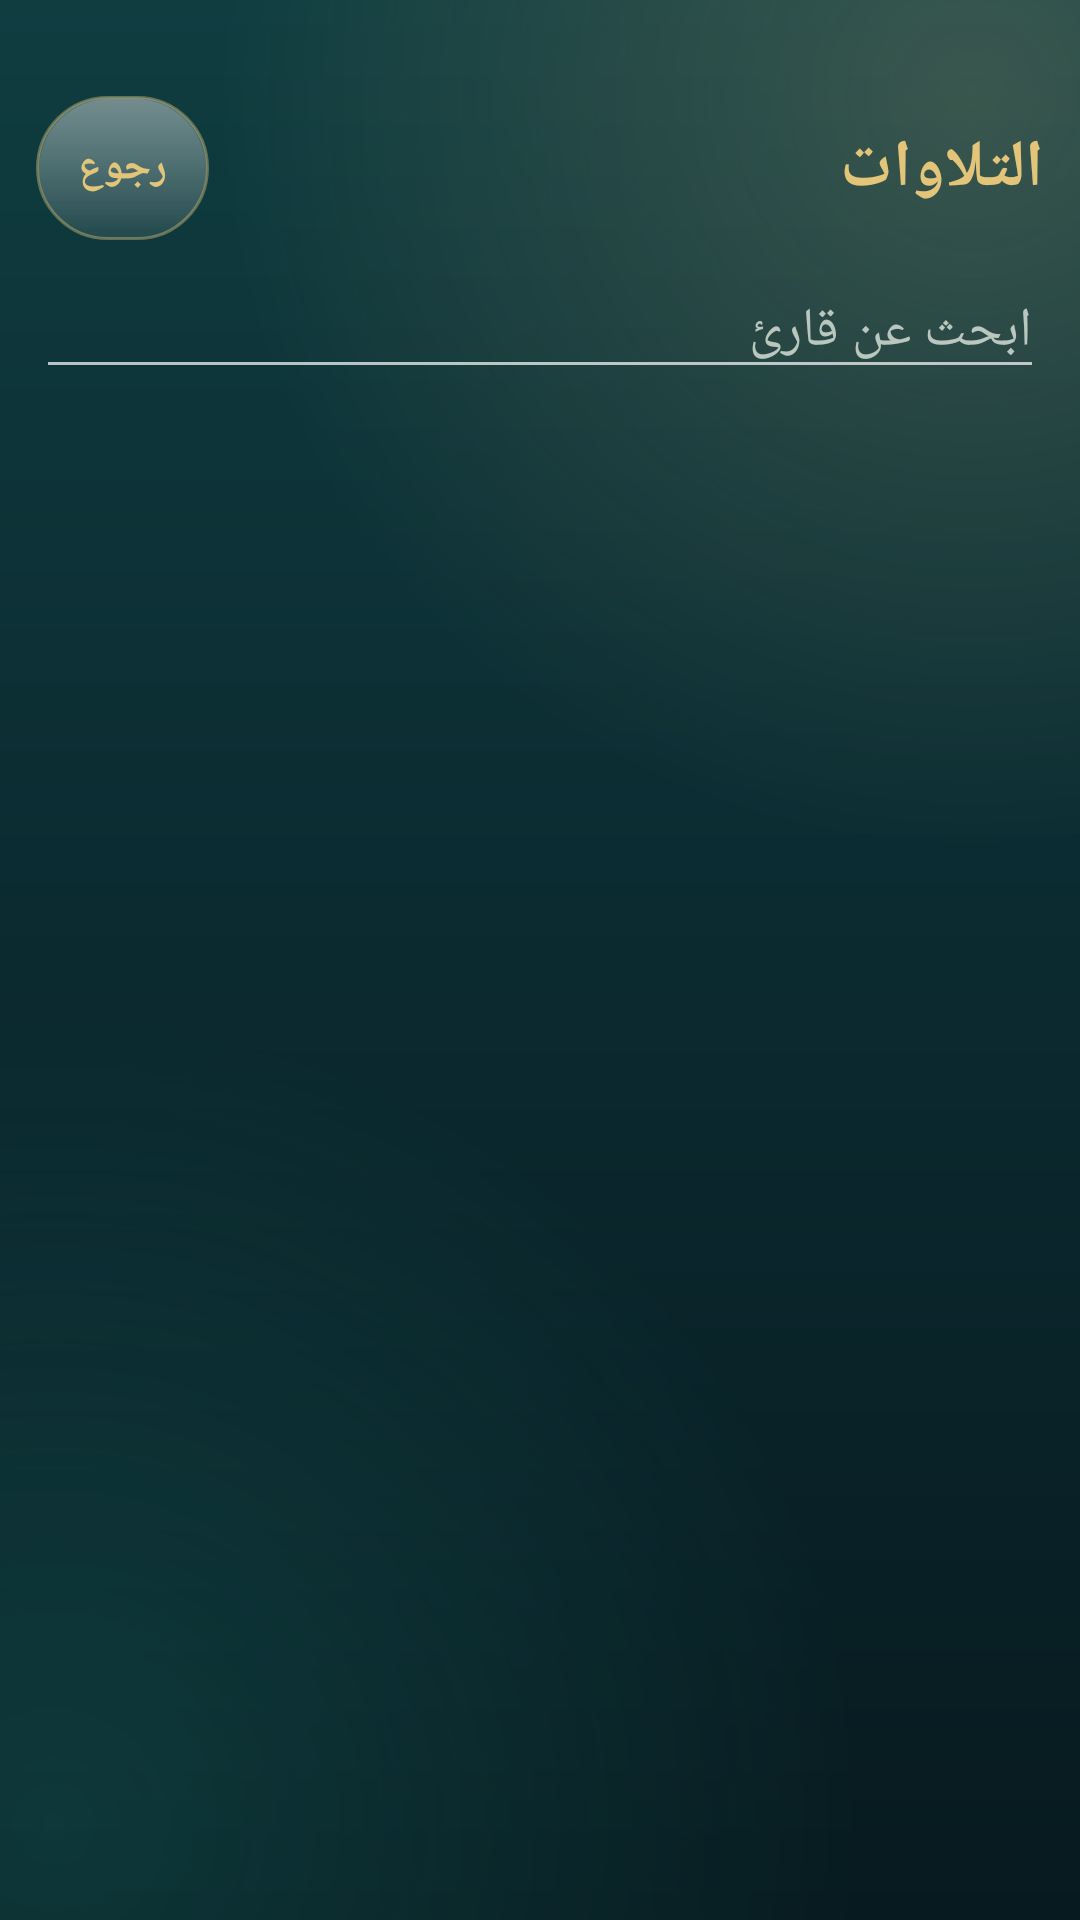

Produce the Android XML layout that renders to this screen, including the resource entries it uses.
<!-- AndroidManifest.xml: application theme Theme.Mushafi.Emerald -->
<!-- res/layout/activity_library.xml -->
<?xml version="1.0" encoding="utf-8"?>
<LinearLayout xmlns:android="http://schemas.android.com/apk/res/android"
    android:layout_width="match_parent"
    android:layout_height="match_parent"
    android:background="?attr/appBackground"
    android:orientation="vertical">

    <LinearLayout
        android:layout_width="match_parent"
        android:layout_height="wrap_content"
        android:gravity="center_vertical"
        android:orientation="horizontal"
        android:paddingStart="12dp"
        android:paddingEnd="12dp"
        android:paddingTop="32dp"
        android:paddingBottom="8dp">

        <TextView
            android:layout_width="0dp"
            android:layout_height="wrap_content"
            android:layout_weight="1"
            android:text="@string/btn_recitations"
            android:textColor="?attr/accent"
            android:textSize="22sp"
            android:textStyle="bold" />

        <Button
            style="@style/ChipButton"
            android:id="@+id/btn_back"
            android:layout_width="wrap_content"
            android:layout_height="wrap_content"
            android:text="@string/btn_back" />
    </LinearLayout>

    <EditText
        android:id="@+id/library_search"
        android:layout_width="match_parent"
        android:layout_height="wrap_content"
        android:layout_marginStart="12dp"
        android:layout_marginEnd="12dp"
        android:hint="@string/library_search_hint"
        android:inputType="text"
        android:textColor="?attr/textPrimary"
        android:textColorHint="?attr/textMuted" />

    <TextView
        android:id="@+id/library_status"
        android:layout_width="match_parent"
        android:layout_height="wrap_content"
        android:padding="12dp"
        android:textColor="?attr/textMuted"
        android:textSize="13sp" />

    <Button
        android:id="@+id/btn_retry_library"
        android:layout_width="wrap_content"
        android:layout_height="wrap_content"
        android:layout_marginStart="12dp"
        android:text="@string/btn_retry"
        android:visibility="gone" />

    <androidx.recyclerview.widget.RecyclerView
        android:id="@+id/library_list"
        android:layout_width="match_parent"
        android:layout_height="0dp"
        android:layout_weight="1" />
</LinearLayout>
<!-- resources referenced by this layout -->
<resources>
  <string name="btn_back">رجوع</string>
  <string name="btn_recitations">التلاوات</string>
  <string name="btn_retry">إعادة المحاولة</string>
  <string name="library_search_hint">ابحث عن قارئ</string>
  <style name="ChipButton" parent="Widget.AppCompat.Button.Borderless">
          <item name="android:background">@drawable/bg_chip</item>
          <item name="android:textColor">?attr/accent</item>
          <item name="android:textSize">14sp</item>
          <item name="android:textStyle">bold</item>
          <item name="android:textAllCaps">false</item>
          <item name="android:minHeight">48dp</item>
          <item name="android:minWidth">48dp</item>
          <item name="android:paddingStart">14dp</item>
          <item name="android:paddingEnd">14dp</item>
      </style>
  <style name="Theme.Mushafi.Emerald" parent="Theme.Mushafi">
          <item name="appBackground">@drawable/bg_app_emerald</item>
          <item name="android:windowBackground">@drawable/bg_app_emerald</item>
          <item name="glassTop">#40FFFFFF</item>
          <item name="glassBottom">#14FFFFFF</item>
          <item name="glassStroke">#66E3C57A</item>
          <item name="glassGloss">#38FFFFFF</item>
          <item name="textPrimary">#F7F1E1</item>
          <item name="textMuted">#B9C7BE</item>
          <item name="accent">#E3C57A</item>
          <item name="accentSoft">#F3E5BC</item>
          <item name="onAccent">#06291E</item>
          <item name="android:statusBarColor">#06291E</item>
          <item name="android:navigationBarColor">#06291E</item>
          <item name="android:windowLightStatusBar">false</item>
          <item name="android:windowLightNavigationBar">false</item>
      </style>
  <style name="Theme.Mushafi" parent="Theme.AppCompat.NoActionBar">
          <item name="colorPrimary">@color/emerald_deep</item>
          <item name="colorPrimaryDark">@color/emerald_rich</item>
          <item name="colorAccent">?attr/accent</item>
          <item name="android:layoutDirection">rtl</item>
      </style>
  <!-- drawable bg_app_emerald (drawable) -->
  <?xml version="1.0" encoding="utf-8"?>
  <layer-list xmlns:android="http://schemas.android.com/apk/res/android">
      <item>
          <shape android:shape="rectangle">
              <gradient android:angle="270" android:startColor="#0F3D40" android:centerColor="#0B2A30" android:endColor="#071A1F" />
          </shape>
      </item>
      <item>
          <shape android:shape="rectangle">
              <gradient android:type="radial" android:centerX="0.9" android:centerY="0.05" android:gradientRadius="70%p"
                  android:startColor="#33E2C28B" android:endColor="#00000000" />
          </shape>
      </item>
      <item>
          <shape android:shape="rectangle">
              <gradient android:type="radial" android:centerX="0.05" android:centerY="0.95" android:gradientRadius="75%p"
                  android:startColor="#3326A69A" android:endColor="#00000000" />
          </shape>
      </item>
  </layer-list>
  <color name="emerald_deep">#0B3B2A</color>
  <color name="emerald_rich">#06291E</color>
</resources>
